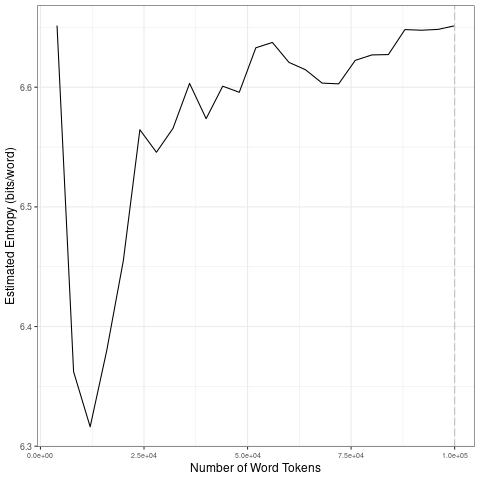

The table this chart was drawn from, first rows:
file, entropy.Corpus.Size, entropy.Entropy, sd.Corpus.Size, sd.SD
data/2021_by_fr/2021-03-01_tokens_1-gram…, 4000, 6.652, 20000, 0.132
data/2021_by_fr/2021-03-01_tokens_1-gram…, 8000, 6.362, 40000, 0.02095
data/2021_by_fr/2021-03-01_tokens_1-gram…, 12000, 6.316, 60000, 0.01868
data/2021_by_fr/2021-03-01_tokens_1-gram…, 16000, 6.38, 80000, 0.01092
data/2021_by_fr/2021-03-01_tokens_1-gram…, 20000, 6.455, 1e+05, 0.009765
data/2021_by_fr/2021-03-01_tokens_1-gram…, 24000, 6.564, 20000, 0.132
data/2021_by_fr/2021-03-01_tokens_1-gram…, 28000, 6.546, 40000, 0.02095
data/2021_by_fr/2021-03-01_tokens_1-gram…, 32000, 6.566, 60000, 0.01868
data/2021_by_fr/2021-03-01_tokens_1-gram…, 36000, 6.603, 80000, 0.01092
data/2021_by_fr/2021-03-01_tokens_1-gram…, 40000, 6.574, 1e+05, 0.009765
data/2021_by_fr/2021-03-01_tokens_1-gram…, 44000, 6.601, 20000, 0.132
data/2021_by_fr/2021-03-01_tokens_1-gram…, 48000, 6.596, 40000, 0.02095
data/2021_by_fr/2021-03-01_tokens_1-gram…, 52000, 6.633, 60000, 0.01868
data/2021_by_fr/2021-03-01_tokens_1-gram…, 56000, 6.637, 80000, 0.01092
data/2021_by_fr/2021-03-01_tokens_1-gram…, 60000, 6.621, 1e+05, 0.009765
data/2021_by_fr/2021-03-01_tokens_1-gram…, 64000, 6.615, 20000, 0.132
data/2021_by_fr/2021-03-01_tokens_1-gram…, 68000, 6.603, 40000, 0.02095
data/2021_by_fr/2021-03-01_tokens_1-gram…, 72000, 6.603, 60000, 0.01868
data/2021_by_fr/2021-03-01_tokens_1-gram…, 76000, 6.622, 80000, 0.01092
data/2021_by_fr/2021-03-01_tokens_1-gram…, 80000, 6.627, 1e+05, 0.009765
data/2021_by_fr/2021-03-01_tokens_1-gram…, 84000, 6.627, 20000, 0.132
data/2021_by_fr/2021-03-01_tokens_1-gram…, 88000, 6.648, 40000, 0.02095
data/2021_by_fr/2021-03-01_tokens_1-gram…, 92000, 6.648, 60000, 0.01868
data/2021_by_fr/2021-03-01_tokens_1-gram…, 96000, 6.648, 80000, 0.01092
data/2021_by_fr/2021-03-01_tokens_1-gram…, 1e+05, 6.651, 1e+05, 0.009765
